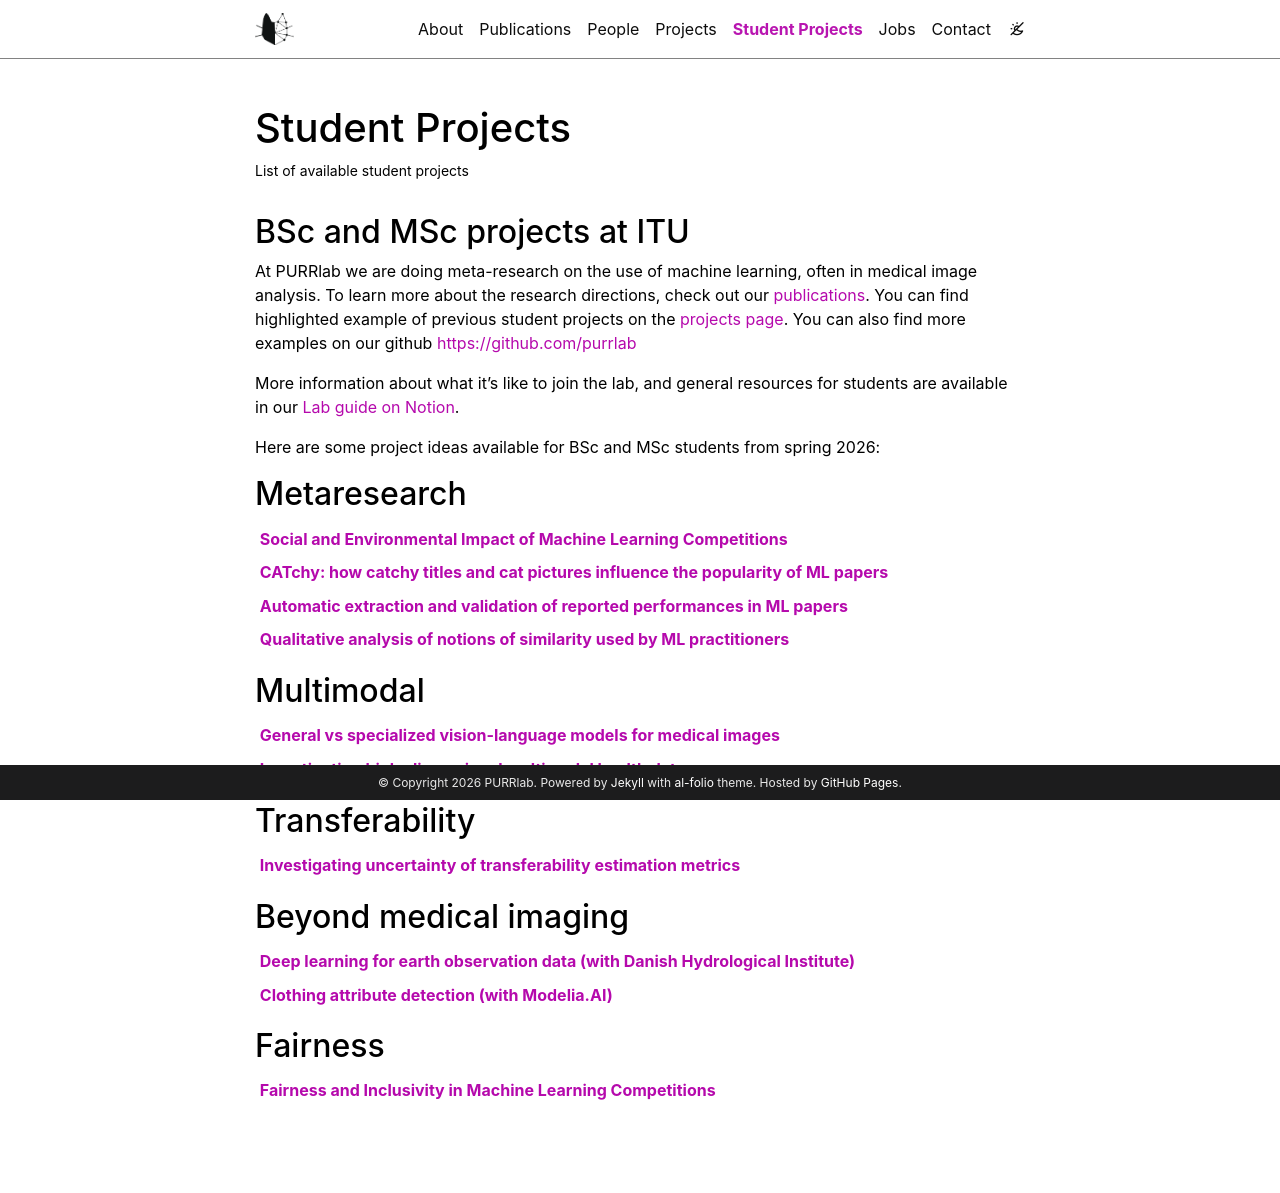

repository: purrlab/purrlab.github.io · page: student_projects/index.html · generator: jekyll

---
layout: page
permalink: /student_projects/
title: "Student Projects"
description: List of available student projects
nav: true
nav_order: 8
display_categories: [Metaresearch,Multimodal,Transferability,Beyond medical imaging,Fairness]
---

## BSc and MSc projects at ITU


At PURRlab we are doing meta-research on the use of machine learning, often in medical image analysis. To learn more about the research directions, check out our [publications](https://purrlab.github.io/publications/). You can find highlighted example of previous student projects on the [projects page](https://purrlab.github.io/projects/). You can also find more examples on our github [https://github.com/purrlab](https://github.com/purrlab)

More information about what it's like to join the lab, and general resources for students are available in our [Lab guide on Notion](https://vcheplygina.notion.site/Lab-guide-PURRlab-at-ITU-c85f30c838f1447780773a456cf35fcd?pvs=74).

Here are some project ideas available for BSc and MSc students from spring 2026:

<!-- Display categorized projects -->
{%- for category in page.display_categories %}
{%- assign categorized_projects = site.studentprojects | where: "category", category -%}
<h2 class="category">{{ category }}</h2>
<div class="news">
  {% assign projects = categorized_projects | where:"status","current" %}
  {% if projects != blank %}
    {% assign projects_size = projects | size %}
    <div
      class="table-responsive"
      {% if include.limit and page.announcements.scrollable and studentprojects > 3 %}
        style="max-height: 60vw"
      {% endif %}
    >
      <table class="table table-sm table-borderless">
        <div class="row">
            {% for item in projects%}
              <tr>
                <th scope="row"><a class="news-title" href="{{ item.url | relative_url }}">{{ item.title}}</a></th>
              </tr>
            {% endfor %}
        </div>
      </table>
    </div>
  {% else %}
    <p>No project available for this theme yet, check again later or contact us with your own idea if you think it would be a nice fit!</p>
  {% endif %}
</div>
{% endfor %}
